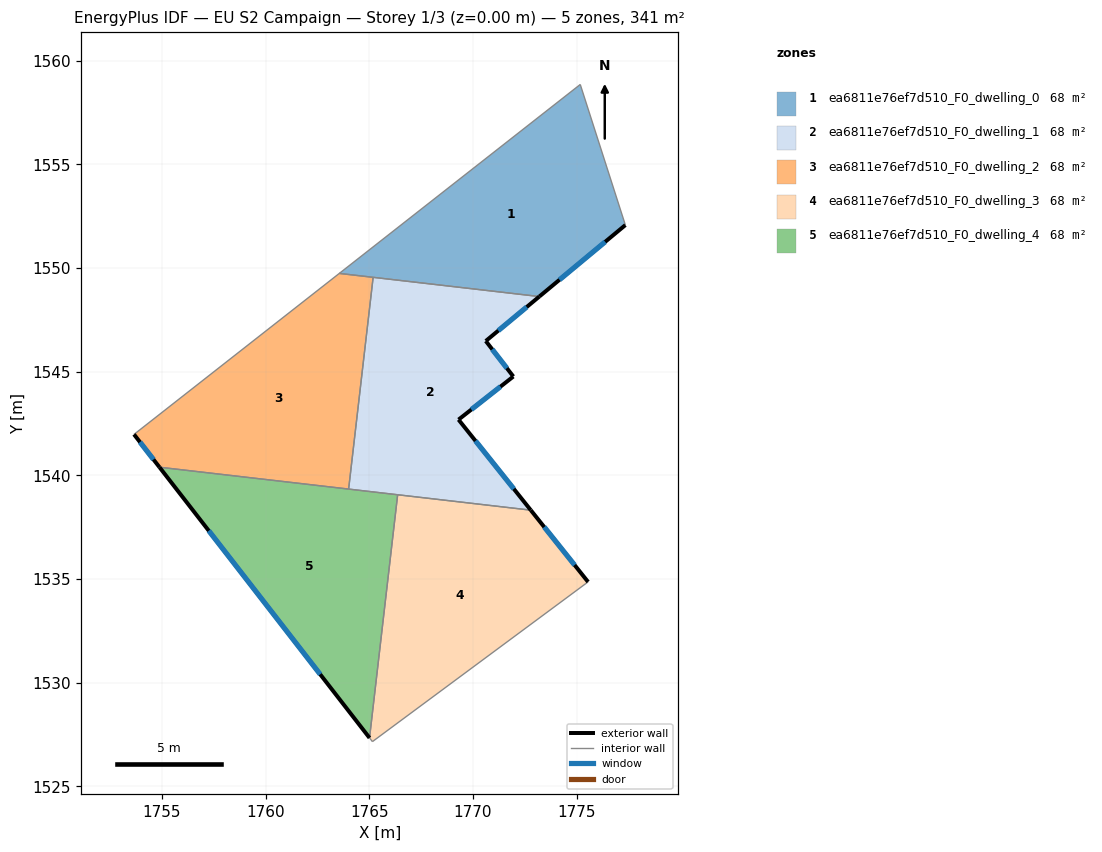
=== STOREY PLAN SPEC (per zone: floor XY polygon, exterior-wall plan segments, windows/doors) ===
zone 1: ea6811e76ef7d510_F0_dwelling_0  (68.3 m²)
  floor: (1775.18, 1558.85) (1777.35, 1552.07) (1773.20, 1548.62) (1763.55, 1549.74)
  exterior wall: (1773.20, 1548.62) – (1777.35, 1552.07)  [5.4 m]
    window: (1774.18, 1549.43) – (1776.38, 1551.26)  [4.6 m²]
  interior walls: 4
zone 2: ea6811e76ef7d510_F0_dwelling_1  (68.3 m²)
  floor: (1773.20, 1548.62) (1770.62, 1546.48) (1771.95, 1544.77) (1769.30, 1542.69) (1772.79, 1538.32) (1764.00, 1539.34) (1765.18, 1549.55)
  exterior wall: (1770.62, 1546.48) – (1773.20, 1548.62)  [3.4 m]
    window: (1771.23, 1546.98) – (1772.59, 1548.12)  [2.8 m²]
  exterior wall: (1771.95, 1544.77) – (1770.62, 1546.48)  [2.2 m]
    window: (1771.64, 1545.17) – (1770.93, 1546.08)  [1.8 m²]
  exterior wall: (1769.30, 1542.69) – (1771.95, 1544.77)  [3.4 m]
    window: (1769.92, 1543.18) – (1771.33, 1544.28)  [2.8 m²]
  exterior wall: (1772.79, 1538.32) – (1769.30, 1542.69)  [5.6 m]
    window: (1771.97, 1539.35) – (1770.12, 1541.66)  [4.7 m²]
  interior walls: 4
zone 3: ea6811e76ef7d510_F0_dwelling_2  (68.3 m²)
  floor: (1765.18, 1549.55) (1764.00, 1539.34) (1754.88, 1540.39) (1753.65, 1541.97) (1763.55, 1549.74)
  exterior wall: (1753.65, 1541.97) – (1754.88, 1540.39)  [2.0 m]
    window: (1753.94, 1541.60) – (1754.59, 1540.76)  [1.7 m²]
  interior walls: 4
zone 4: ea6811e76ef7d510_F0_dwelling_3  (68.3 m²)
  floor: (1772.79, 1538.32) (1775.55, 1534.86) (1765.15, 1527.16) (1765.01, 1527.33) (1766.37, 1539.06)
  exterior wall: (1775.55, 1534.86) – (1772.79, 1538.32)  [4.4 m]
    window: (1774.90, 1535.67) – (1773.44, 1537.51)  [3.7 m²]
  interior walls: 4
zone 5: ea6811e76ef7d510_F0_dwelling_4  (68.3 m²)
  floor: (1766.37, 1539.06) (1765.01, 1527.33) (1754.88, 1540.39)
  exterior wall: (1754.88, 1540.39) – (1765.01, 1527.33)  [16.5 m]
    window: (1757.26, 1537.33) – (1762.63, 1530.40)  [13.9 m²]
  interior walls: 3

=== DERIVED (storey summary) ===
Building: EU S2 Campaign
Storey: 1 of 3  (floor level z = 0.00 m)
Storey gross floor area: 341.4 m²
Zones on this storey: 5
  - ea6811e76ef7d510_F0_dwelling_0: floor 68.3 m²; exterior wall 5.4 m (16.2 m²); 1 window(s) 4.6 m²; WWR 28.1%
  - ea6811e76ef7d510_F0_dwelling_1: floor 68.3 m²; exterior wall 14.5 m (43.4 m²); 4 window(s) 12.2 m²; WWR 28.1%
  - ea6811e76ef7d510_F0_dwelling_2: floor 68.3 m²; exterior wall 2.0 m (6.0 m²); 1 window(s) 1.7 m²; WWR 28.1%
  - ea6811e76ef7d510_F0_dwelling_3: floor 68.3 m²; exterior wall 4.4 m (13.3 m²); 1 window(s) 3.7 m²; WWR 28.1%
  - ea6811e76ef7d510_F0_dwelling_4: floor 68.3 m²; exterior wall 16.5 m (49.6 m²); 1 window(s) 13.9 m²; WWR 28.1%
Zone adjacency (shared interzone walls):
  - ea6811e76ef7d510_F0_dwelling_0 ↔ ea6811e76ef7d510_F0_dwelling_1
  - ea6811e76ef7d510_F0_dwelling_0 ↔ ea6811e76ef7d510_F0_dwelling_2
  - ea6811e76ef7d510_F0_dwelling_1 ↔ ea6811e76ef7d510_F0_dwelling_2
  - ea6811e76ef7d510_F0_dwelling_1 ↔ ea6811e76ef7d510_F0_dwelling_3
  - ea6811e76ef7d510_F0_dwelling_1 ↔ ea6811e76ef7d510_F0_dwelling_4
  - ea6811e76ef7d510_F0_dwelling_2 ↔ ea6811e76ef7d510_F0_dwelling_4
  - ea6811e76ef7d510_F0_dwelling_3 ↔ ea6811e76ef7d510_F0_dwelling_4